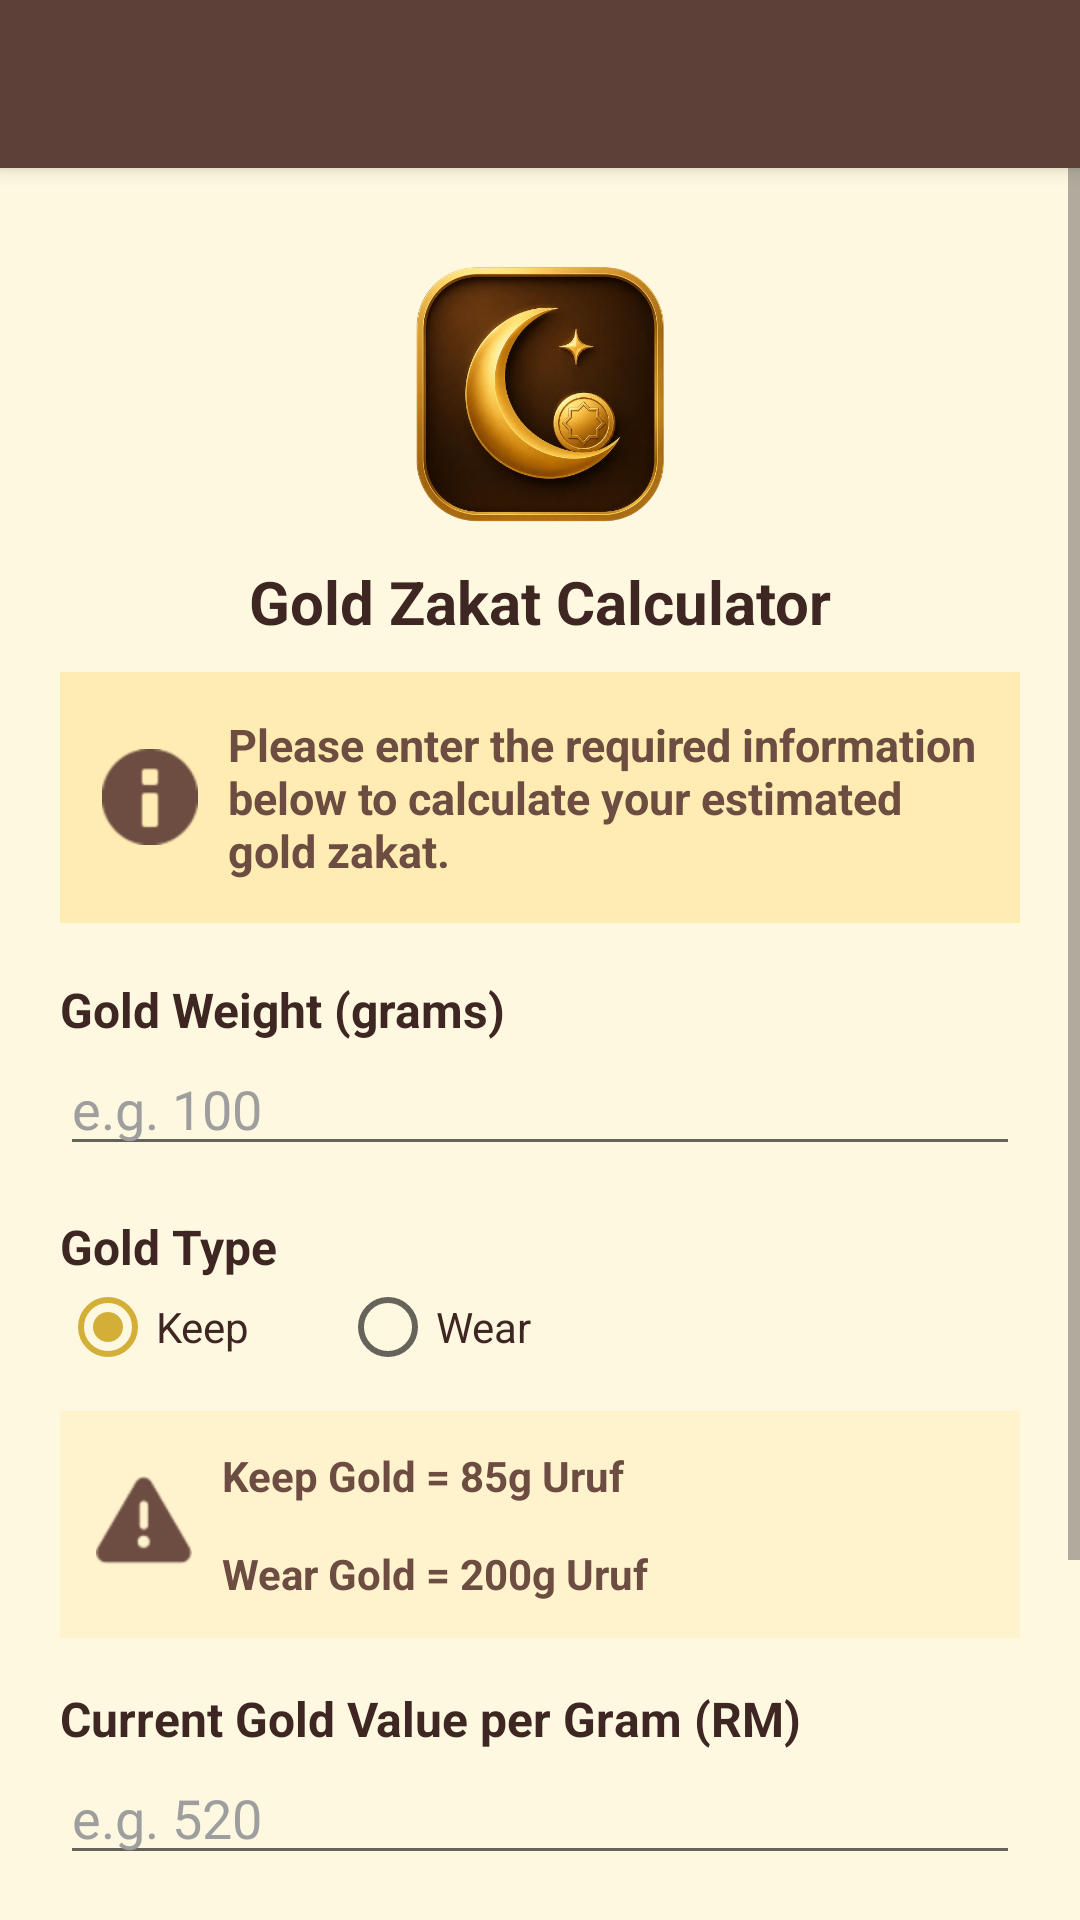

Reconstruct the res/layout file that produces this screen, plus the resources it refers to.
<!-- AndroidManifest.xml: application theme Theme.ZakatifyGold -->
<!-- res/layout/activity_main.xml -->
<?xml version="1.0" encoding="utf-8"?>
<androidx.constraintlayout.widget.ConstraintLayout xmlns:android="http://schemas.android.com/apk/res/android"
    xmlns:app="http://schemas.android.com/apk/res-auto"
    xmlns:tools="http://schemas.android.com/tools"
    android:id="@+id/main"
    android:layout_width="match_parent"
    android:layout_height="match_parent"
    tools:context=".MainActivity">

    <androidx.appcompat.widget.Toolbar
        android:id="@+id/my_toolbar"
        android:layout_width="match_parent"
        android:layout_height="?attr/actionBarSize"
        android:background="?attr/colorPrimary"
        android:elevation="4dp"
        android:theme="@style/ToolbarStyle"
        app:layout_constraintEnd_toEndOf="parent"
        app:layout_constraintHorizontal_bias="0.0"
        app:layout_constraintStart_toStartOf="parent"
        app:layout_constraintTop_toTopOf="parent"
        app:popupTheme="@style/ToolbarPopupStyle" />

    <ScrollView
        android:id="@+id/mainScrollView"
        android:layout_width="0dp"
        android:layout_height="0dp"
        android:fillViewport="true"
        android:background="@color/app_background"
        app:layout_constraintTop_toBottomOf="@id/my_toolbar"
        app:layout_constraintBottom_toBottomOf="parent"
        app:layout_constraintStart_toStartOf="parent"
        app:layout_constraintEnd_toEndOf="parent">

        <LinearLayout
            android:layout_width="match_parent"
            android:layout_height="wrap_content"
            android:orientation="vertical"
            android:padding="20dp">

            <ImageView
                android:id="@+id/imgLogo"
                android:layout_width="match_parent"
                android:layout_height="91dp"
                android:layout_marginTop="10dp"
                android:contentDescription="Zakatify Gold Logo"
                android:scaleType="fitCenter"
                android:src="@drawable/zakatify"
                android:textAlignment="center" />

            <TextView
                android:id="@+id/textTitle"
                android:layout_width="match_parent"
                android:layout_height="wrap_content"
                android:layout_marginTop="10dp"
                android:text="Gold Zakat Calculator"
                android:textAlignment="center"
                android:textColor="@color/text_primary"
                android:textSize="20sp"
                android:textStyle="bold" />



            <TextView
                android:id="@+id/tvInstruct"
                android:layout_width="match_parent"
                android:layout_height="wrap_content"
                android:layout_marginTop="10dp"
                android:layout_marginBottom="18dp"
                android:background="@color/instruction_background"
                android:padding="14dp"
                android:drawableStart="@android:drawable/ic_dialog_info"
                android:drawablePadding="10dp"
                android:drawableTint="@color/text_secondary"
                android:gravity="center_vertical"
                android:text="Please enter the required information below to calculate your estimated gold zakat."
                android:textColor="@color/text_secondary"
                android:textStyle="bold"
                android:textSize="15sp" />

            <TextView
                android:id="@+id/tvGoldWeight"
                android:layout_width="match_parent"
                android:layout_height="wrap_content"
                android:text="Gold Weight (grams)"
                android:textColor="@color/text_primary"
                android:textSize="16sp"
                android:textStyle="bold" />

            <EditText
                android:id="@+id/etGoldWeight"
                android:layout_width="match_parent"
                android:layout_height="wrap_content"
                android:hint="e.g. 100"
                android:inputType="numberDecimal"
                android:textColor="@color/text_primary"
                android:textColorHint="@color/hint_text"
                android:layout_marginBottom="16dp" />

            <TextView
                android:id="@+id/tvGoldType"
                android:layout_width="match_parent"
                android:layout_height="wrap_content"
                android:text="Gold Type"
                android:textColor="@color/text_primary"
                android:textSize="16sp"
                android:textStyle="bold" />

            <RadioGroup
                android:id="@+id/rgGoldType"
                android:layout_width="match_parent"
                android:layout_height="wrap_content"
                android:orientation="horizontal"
                android:layout_marginBottom="12dp">

                <RadioButton
                    android:id="@+id/rbKeep"
                    android:layout_width="wrap_content"
                    android:layout_height="wrap_content"
                    android:text="Keep"
                    android:checked="true"
                    android:textColor="@color/text_primary"
                    android:layout_marginEnd="30dp" />

                <RadioButton
                    android:id="@+id/rbWear"
                    android:layout_width="wrap_content"
                    android:layout_height="wrap_content"
                    android:text="Wear"
                    android:textColor="@color/text_primary" />

            </RadioGroup>

            <TextView
                android:id="@+id/tvNotice"
                android:layout_width="match_parent"
                android:layout_height="wrap_content"
                android:layout_marginBottom="16dp"
                android:background="@color/notice_background"
                android:padding="12dp"
                android:drawableStart="@android:drawable/ic_dialog_alert"
                android:drawablePadding="10dp"
                android:drawableTint="@color/text_secondary"
                android:gravity="center_vertical"
                android:text="Keep Gold = 85g Uruf&#10;&#10;Wear Gold = 200g Uruf"
                android:textColor="@color/text_secondary"
                android:textStyle="bold"
                android:textSize="14sp" />

            <TextView
                android:id="@+id/tvGoldValue"
                android:layout_width="match_parent"
                android:layout_height="wrap_content"
                android:text="Current Gold Value per Gram (RM)"
                android:textColor="@color/text_primary"
                android:textSize="16sp"
                android:textStyle="bold" />

            <EditText
                android:id="@+id/etGoldValue"
                android:layout_width="match_parent"
                android:layout_height="wrap_content"
                android:hint="e.g. 520"
                android:inputType="numberDecimal"
                android:textColor="@color/text_primary"
                android:textColorHint="@color/hint_text"
                android:layout_marginBottom="20dp" />

            <Button
                android:id="@+id/btnCalculate"
                android:layout_width="match_parent"
                android:layout_height="wrap_content"
                android:text="Calculate Zakat"
                android:textAllCaps="false"
                android:textColor="@color/text_white"
                android:backgroundTint="@color/button_primary"
                android:layout_marginBottom="10dp" />

            <Button
                android:id="@+id/btnReset"
                android:layout_width="match_parent"
                android:layout_height="wrap_content"
                android:text="Reset"
                android:textAllCaps="false"
                android:textColor="@color/text_white"
                android:backgroundTint="@color/button_reset"
                android:layout_marginBottom="20dp" />

            <LinearLayout
                android:id="@+id/layoutResult"
                android:layout_width="match_parent"
                android:layout_height="wrap_content"
                android:orientation="vertical"
                android:background="@color/card_background"
                android:padding="16dp"
                android:elevation="4dp"
                android:visibility="gone">

                <TextView
                    android:id="@+id/tvResult"
                    android:layout_width="match_parent"
                    android:layout_height="wrap_content"
                    android:layout_marginBottom="12dp"
                    android:text="Calculation Result"
                    android:textAlignment="center"
                    android:textColor="@color/text_primary"
                    android:textSize="20sp"
                    android:textStyle="bold" />

                <TextView
                    android:id="@+id/tvTotalGoldValue"
                    android:layout_width="match_parent"
                    android:layout_height="wrap_content"
                    android:text="Total Gold Value: RM 0.00"
                    android:textColor="@color/text_primary"
                    android:textSize="16sp"
                    android:padding="6dp" />

                <TextView
                    android:id="@+id/tvUruf"
                    android:layout_width="match_parent"
                    android:layout_height="wrap_content"
                    android:text="Uruf Threshold: 0g"
                    android:textColor="@color/text_primary"
                    android:textSize="16sp"
                    android:padding="6dp" />

                <TextView
                    android:id="@+id/tvPayableWeight"
                    android:layout_width="match_parent"
                    android:layout_height="wrap_content"
                    android:text="Zakat Payable Weight: 0g"
                    android:textColor="@color/text_primary"
                    android:textSize="16sp"
                    android:padding="6dp" />

                <TextView
                    android:id="@+id/tvZakatPayableValue"
                    android:layout_width="match_parent"
                    android:layout_height="wrap_content"
                    android:text="Zakat Payable Value: RM 0.00"
                    android:textColor="@color/text_primary"
                    android:textSize="16sp"
                    android:padding="6dp" />

                <TextView
                    android:id="@+id/tvTotalZakat"
                    android:layout_width="match_parent"
                    android:layout_height="wrap_content"
                    android:text="Total Zakat: RM 0.00"
                    android:textColor="@color/zakat_highlight"
                    android:textSize="18sp"
                    android:textStyle="bold"
                    android:padding="6dp" />

            </LinearLayout>

        </LinearLayout>

    </ScrollView>



</androidx.constraintlayout.widget.ConstraintLayout>
<!-- resources referenced by this layout -->
<resources>
  <color name="app_background">#FFF8E1</color>
  <color name="button_primary">#5D4037</color>
  <color name="button_reset">#BCAAA4</color>
  <color name="card_background">#FFFFFF</color>
  <color name="hint_text">#9E9E9E</color>
  <color name="instruction_background">#FFECB3</color>
  <color name="notice_background">#FFF3CD</color>
  <color name="text_primary">#3E2723</color>
  <color name="text_secondary">#6D4C41</color>
  <color name="text_white">#FFFFFF</color>
  <color name="zakat_highlight">#BF360C</color>
  <!-- drawable zakatify: png bitmap (drawable, 284727 bytes) -->
  <style name="ToolbarPopupStyle" parent="ThemeOverlay.AppCompat.Light">
          <item name="android:textColorPrimary">@color/text_primary</item>
          <item name="android:textColorSecondary">@color/text_secondary</item>
          <item name="android:popupBackground">@color/card_background</item>
      </style>
  <style name="ToolbarStyle" parent="ThemeOverlay.AppCompat.Dark.ActionBar">
          <item name="android:textColorPrimary">@color/text_white</item>
          <item name="android:textColorSecondary">@color/gold</item>
          <item name="colorControlNormal">@color/gold</item>
      </style>
  <style name="Theme.ZakatifyGold" parent="Theme.AppCompat.DayNight.NoActionBar">
  
          <item name="colorPrimary">@color/primary_brown</item>
          <item name="colorPrimaryDark">@color/primary_brown_dark</item>
          <item name="colorAccent">@color/gold</item>
  
          <item name="android:windowBackground">@color/app_background</item>
          <item name="android:statusBarColor">@color/primary_brown_dark</item>
          <item name="android:navigationBarColor">@color/primary_brown_dark</item>
      </style>
  <color name="gold">#D4AF37</color>
  <color name="primary_brown">#5D4037</color>
  <color name="primary_brown_dark">#3E2723</color>
</resources>
